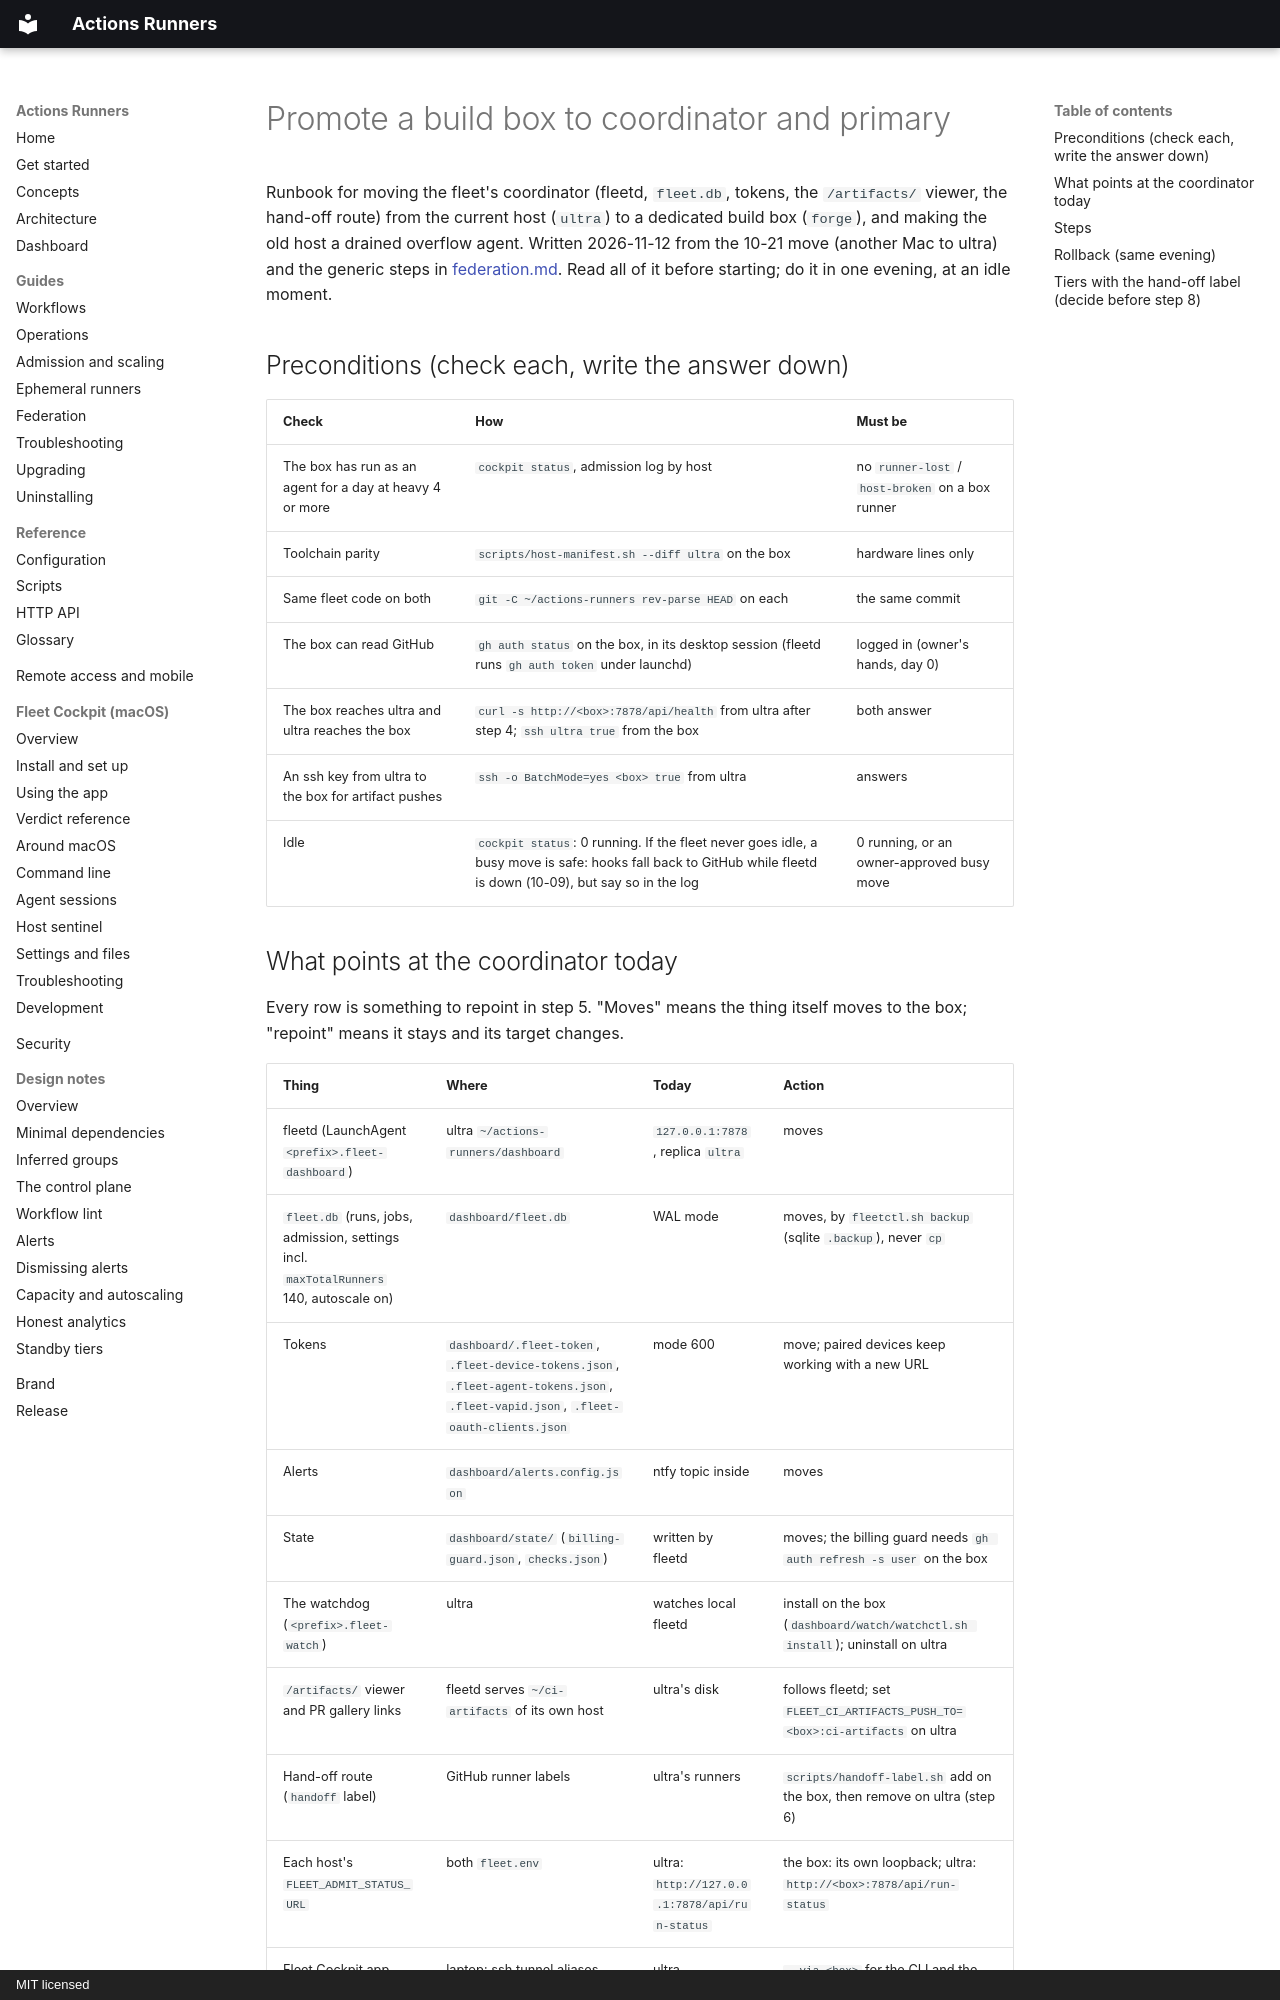

repository: addisdev/actions-runners · page: claude/promote-coordinator/index.html · generator: mkdocs · copyright: MIT licensed

# Promote a build box to coordinator and primary

Runbook for moving the fleet's coordinator (fleetd, `fleet.db`, tokens, the
`/artifacts/` viewer, the hand-off route) from the current host (`ultra`) to a
dedicated build box (`forge`), and making the old host a drained overflow agent.
Written 2026-11-12 from the 10-21 move (another Mac to ultra) and the generic
steps in [federation.md](../federation.md#moving-the-coordinator-to-another-mac).
Read all of it before starting; do it in one evening, at an idle moment.

## Preconditions (check each, write the answer down)

| Check | How | Must be |
|---|---|---|
| The box has run as an agent for a day at heavy 4 or more | `cockpit status`, admission log by host | no `runner-lost` / `host-broken` on a box runner |
| Toolchain parity | `scripts/host-manifest.sh --diff ultra` on the box | hardware lines only |
| Same fleet code on both | `git -C ~/actions-runners rev-parse HEAD` on each | the same commit |
| The box can read GitHub | `gh auth status` on the box, in its desktop session (fleetd runs `gh auth token` under launchd) | logged in (owner's hands, day 0) |
| The box reaches ultra and ultra reaches the box | `curl -s http://<box>:7878/api/health` from ultra after step 4; `ssh ultra true` from the box | both answer |
| An ssh key from ultra to the box for artifact pushes | `ssh -o BatchMode=yes <box> true` from ultra | answers |
| Idle | `cockpit status`: 0 running. If the fleet never goes idle, a busy move is safe: hooks fall back to GitHub while fleetd is down (10-09), but say so in the log | 0 running, or an owner-approved busy move |
